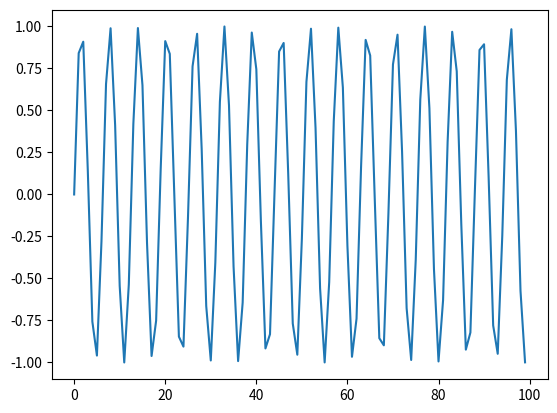
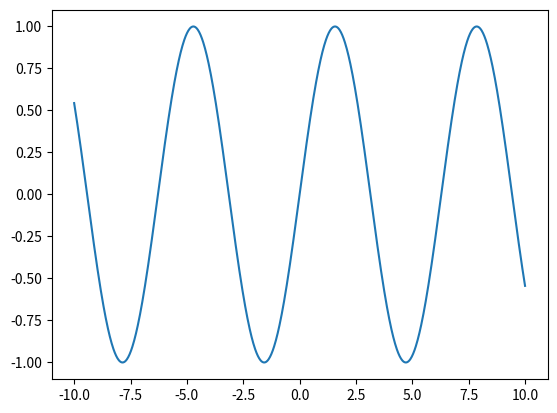
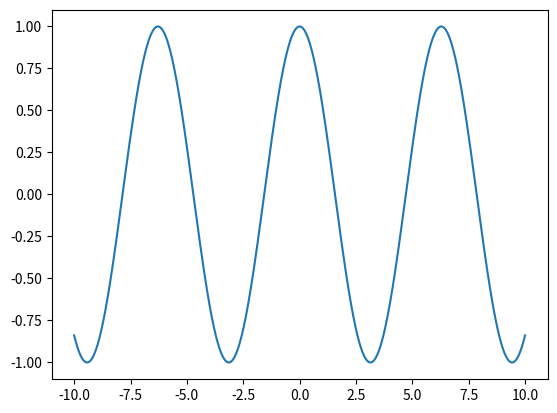
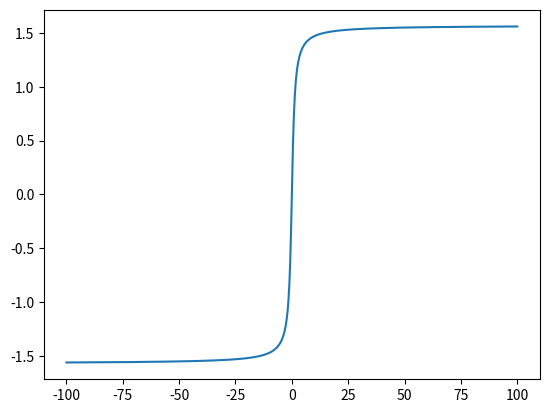

Here is the Python script that generated these plots, in order: (Note: this script raises an exception after producing the figures.)
def flaeche(a, b):
    return a*b                   # diese Funktion gibt einen Wert zurück

def ruehme(s):
    print(s + " sei gelobt!")    # diese Funktion "tut nur etwas"

def fluche():                    # diese Funktion hat kein Argument
    print("*x!####!")

flaeche(2, 3)

ruehme("Die Maus")

fluche()

from math import *  # Alle Funktionen und Variablen des Moduls math werden direkt importiert

pi, e

sin(pi)

# Achtung, man kann die importierten Variablen und Funktionen überschreiben
pi = 3

pi

from math import sin, cos

import math

math.pi

math.cos(math.pi)

import math as m

m.cos(23)

m.e

import numpy as np
np.__version__

np.sin(np.pi / 2.0)

A = np.zeros((2,3)) # erzeugt eine leere Matrix der Shape 2x3
B = np.array([[1, 2, 3], [4, 5, 6]])
v = np.array([1.0, 3.0, 5.0])

A

B

v

A.shape

B.shape

v.shape

B.dot(v) # bezeichnet das Produkt aus B mit v

import matplotlib.pyplot as plt

# Zunächst erstelle ich einige Listen, die gleich geplottet werden sollen.
x_werte = [0, 1, 2, 3, 4, 5]
y_werte1 = [0, 0, 2, 2, 4, 4]
y_werte2 = [3, 3, 1, 1, 0, 0]

plt.scatter(x_werte,y_werte1) #erzeugt punkte
plt.plot(x_werte,y_werte1) #erzeugt verbindungslinien
plt.scatter(x_werte,y_werte2, marker = "x") #erzeugt kreuze
plt.plot(x_werte,y_werte2) #erzeugt verbindungslinien
plt.show()

import math
import matplotlib.pyplot as plt

# %matplotlib inline #gibt ins Notebook integrierte Pixelgraphik
# %matplotlib notebook gibt ins Notebook integrierte Graphik mit Zoom-Möglichkeit
# %matplotlib qt gibt eigenes Fenster mit Zoom-Möglichkeit

listx = list(range(100))
listy = list(map(math.sin, listx))
plt.clf()
plt.plot(listx, listy)
plt.show()

from matplotlib import pyplot as plt
import numpy as np


def plotfunction(f, x0, x1):
    x = np.linspace(x0, x1, 1000)
    y = f(x)
    plt.figure()
    plt.plot(x, y)
    plt.show()


plotfunction(np.sin, -10, 10)
plotfunction(np.cos, -10, 10)
plotfunction(np.arctan, -100, 100)

from schallwerkzeuge import *

help(recordsnd)

y = recordsnd(None, 2)

y.shape



%matplotlib notebook
import matplotlib.pyplot as plt

plt.plot(y)
plt.show()

help(playsnd)

playsnd(y, RATE)

playsnd(y, 2*RATE)